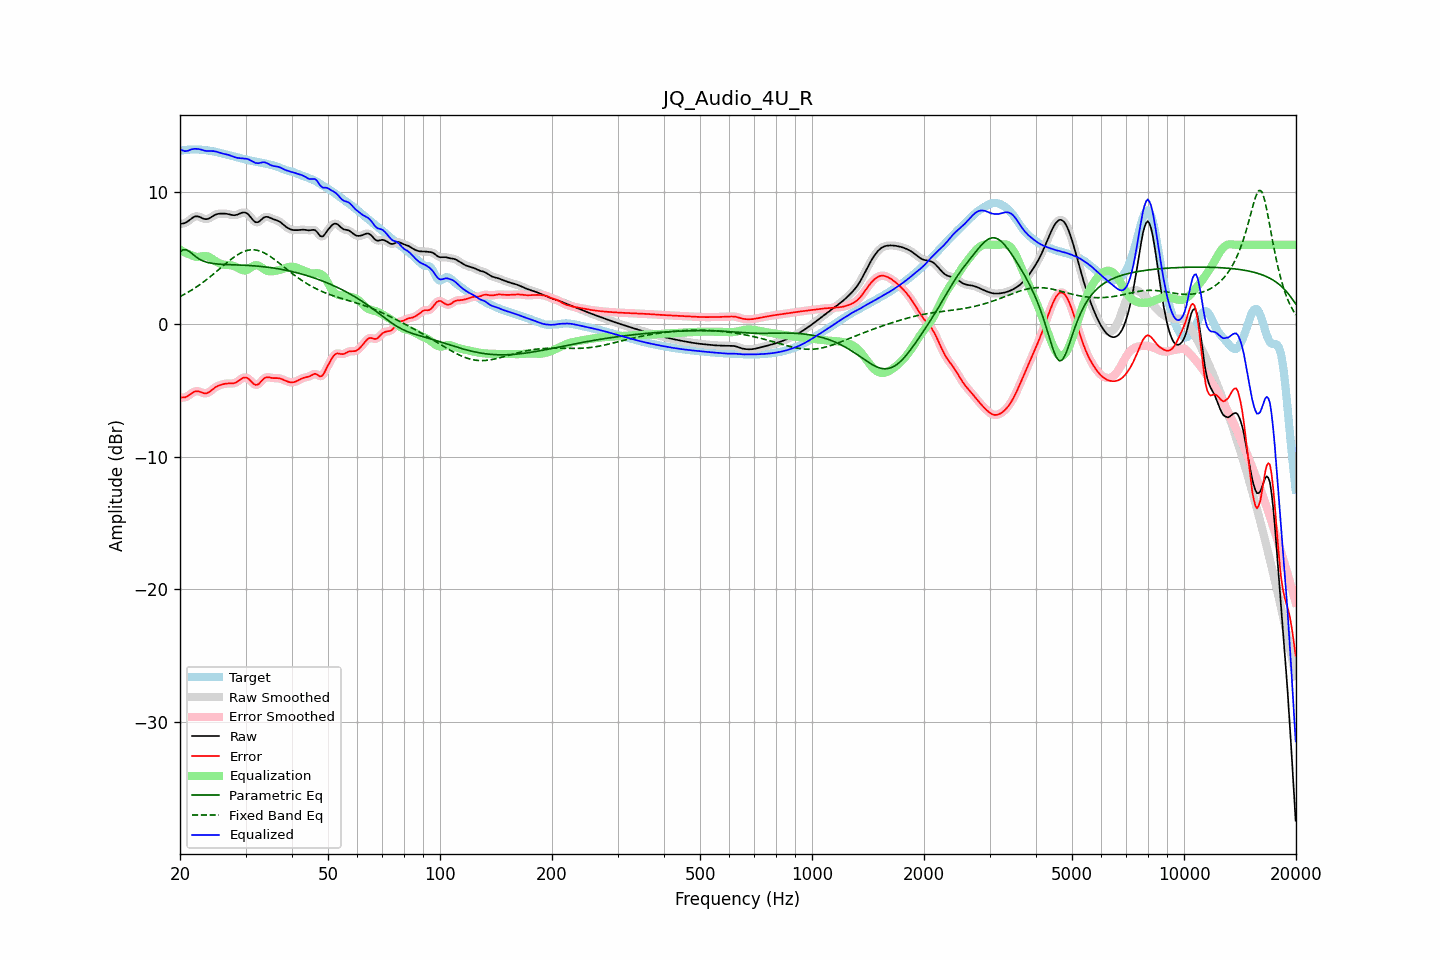

The table this chart was drawn from, first rows:
frequency, raw, error, smoothed, error_smoothed, equalization, parametric_eq, fixed_band_eq, equalized_raw, equalized_smoothed, target
20.00, 7.57, -5.52, 7.58, -5.51, 5.63, 5.48, 2.10, 13.20, 13.21, 13.09
20.20, 7.60, -5.52, 7.59, -5.53, 5.55, 5.56, 2.16, 13.15, 13.14, 13.12
20.40, 7.62, -5.52, 7.61, -5.53, 5.49, 5.63, 2.22, 13.10, 13.10, 13.14
20.61, 7.64, -5.51, 7.65, -5.50, 5.43, 5.63, 2.29, 13.07, 13.08, 13.15
20.81, 7.71, -5.46, 7.71, -5.46, 5.37, 5.62, 2.35, 13.07, 13.07, 13.17
21.02, 7.78, -5.39, 7.78, -5.39, 5.32, 5.55, 2.42, 13.10, 13.10, 13.18
21.23, 7.88, -5.31, 7.88, -5.31, 5.27, 5.48, 2.49, 13.15, 13.15, 13.19
21.44, 7.97, -5.22, 7.97, -5.22, 5.23, 5.38, 2.57, 13.20, 13.20, 13.19
21.66, 8.05, -5.14, 8.06, -5.14, 5.17, 5.28, 2.64, 13.22, 13.22, 13.19
21.87, 8.12, -5.07, 8.12, -5.08, 5.12, 5.18, 2.72, 13.24, 13.24, 13.20
22.09, 8.15, -5.04, 8.15, -5.05, 5.09, 5.09, 2.80, 13.24, 13.24, 13.19
22.31, 8.15, -5.04, 8.15, -5.04, 5.09, 5.00, 2.88, 13.24, 13.24, 13.19
22.54, 8.12, -5.07, 8.11, -5.07, 5.10, 4.92, 2.97, 13.22, 13.21, 13.19
22.76, 8.06, -5.11, 8.06, -5.12, 5.12, 4.86, 3.05, 13.19, 13.18, 13.18
22.99, 8.00, -5.17, 8.01, -5.16, 5.14, 4.80, 3.14, 13.15, 13.15, 13.17
23.22, 7.96, -5.20, 7.96, -5.20, 5.16, 4.76, 3.23, 13.11, 13.12, 13.16
23.45, 7.94, -5.21, 7.94, -5.20, 5.15, 4.71, 3.32, 13.09, 13.09, 13.14
23.69, 7.95, -5.18, 7.95, -5.18, 5.13, 4.68, 3.42, 13.08, 13.08, 13.13
23.92, 7.99, -5.12, 7.99, -5.12, 5.09, 4.65, 3.51, 13.08, 13.08, 13.11
24.16, 8.06, -5.03, 8.06, -5.03, 5.02, 4.62, 3.61, 13.08, 13.08, 13.09
24.40, 8.13, -4.93, 8.13, -4.93, 4.94, 4.60, 3.71, 13.08, 13.08, 13.07
24.65, 8.21, -4.83, 8.21, -4.84, 4.86, 4.58, 3.81, 13.07, 13.07, 13.04
24.89, 8.27, -4.75, 8.27, -4.75, 4.78, 4.57, 3.91, 13.05, 13.04, 13.02
25.14, 8.31, -4.68, 8.31, -4.68, 4.70, 4.56, 4.02, 13.01, 13.01, 12.99
25.39, 8.34, -4.62, 8.34, -4.62, 4.63, 4.55, 4.12, 12.97, 12.97, 12.96
25.65, 8.35, -4.58, 8.35, -4.58, 4.58, 4.54, 4.23, 12.93, 12.93, 12.93
25.91, 8.36, -4.54, 8.36, -4.54, 4.54, 4.53, 4.33, 12.90, 12.90, 12.90
26.16, 8.36, -4.51, 8.36, -4.51, 4.51, 4.52, 4.43, 12.87, 12.87, 12.87
26.43, 8.35, -4.48, 8.35, -4.48, 4.49, 4.52, 4.54, 12.85, 12.85, 12.84
26.69, 8.34, -4.47, 8.34, -4.47, 4.48, 4.51, 4.64, 12.82, 12.82, 12.81
26.96, 8.32, -4.46, 8.32, -4.46, 4.47, 4.51, 4.74, 12.79, 12.79, 12.78
27.23, 8.29, -4.46, 8.29, -4.46, 4.46, 4.50, 4.83, 12.75, 12.75, 12.75
27.50, 8.26, -4.46, 8.26, -4.46, 4.45, 4.50, 4.93, 12.71, 12.71, 12.72
27.77, 8.24, -4.45, 8.24, -4.45, 4.42, 4.49, 5.02, 12.66, 12.66, 12.69
28.05, 8.23, -4.42, 8.24, -4.42, 4.38, 4.49, 5.11, 12.61, 12.62, 12.66
28.33, 8.26, -4.37, 8.26, -4.37, 4.32, 4.49, 5.19, 12.58, 12.58, 12.63
28.62, 8.29, -4.30, 8.30, -4.29, 4.26, 4.48, 5.27, 12.55, 12.56, 12.59
28.90, 8.35, -4.21, 8.35, -4.20, 4.19, 4.48, 5.34, 12.54, 12.54, 12.55
29.19, 8.40, -4.12, 8.40, -4.12, 4.13, 4.47, 5.40, 12.53, 12.53, 12.52
29.48, 8.44, -4.04, 8.44, -4.05, 4.08, 4.47, 5.46, 12.53, 12.52, 12.48
29.78, 8.44, -4.01, 8.44, -4.01, 4.07, 4.46, 5.51, 12.51, 12.51, 12.45
30.08, 8.42, -4.01, 8.41, -4.01, 4.08, 4.45, 5.55, 12.50, 12.49, 12.43
30.38, 8.34, -4.06, 8.34, -4.06, 4.13, 4.45, 5.58, 12.47, 12.47, 12.40
30.68, 8.23, -4.15, 8.22, -4.15, 4.20, 4.44, 5.60, 12.43, 12.42, 12.37
30.99, 8.08, -4.27, 8.08, -4.27, 4.29, 4.43, 5.62, 12.36, 12.37, 12.35
31.30, 7.93, -4.40, 7.93, -4.40, 4.37, 4.43, 5.63, 12.30, 12.30, 12.32
31.61, 7.80, -4.50, 7.80, -4.50, 4.43, 4.42, 5.62, 12.23, 12.23, 12.30
31.93, 7.71, -4.57, 7.72, -4.56, 4.46, 4.41, 5.61, 12.17, 12.18, 12.28
32.24, 7.70, -4.55, 7.70, -4.55, 4.46, 4.40, 5.59, 12.16, 12.16, 12.25
32.57, 7.74, -4.50, 7.75, -4.49, 4.42, 4.39, 5.56, 12.16, 12.17, 12.23
32.89, 7.84, -4.37, 7.84, -4.37, 4.35, 4.37, 5.52, 12.19, 12.19, 12.21
33.22, 7.94, -4.24, 7.94, -4.24, 4.27, 4.36, 5.47, 12.22, 12.21, 12.18
33.55, 8.05, -4.11, 8.04, -4.12, 4.19, 4.35, 5.42, 12.23, 12.23, 12.16
33.89, 8.10, -4.03, 8.10, -4.03, 4.11, 4.33, 5.35, 12.21, 12.21, 12.13
34.23, 8.11, -3.99, 8.11, -3.99, 4.05, 4.32, 5.29, 12.17, 12.17, 12.10
34.57, 8.09, -3.99, 8.09, -3.99, 4.01, 4.30, 5.21, 12.11, 12.10, 12.08
34.92, 8.04, -4.01, 8.04, -4.01, 4.00, 4.29, 5.13, 12.04, 12.04, 12.06
35.27, 7.99, -4.04, 7.99, -4.03, 4.00, 4.27, 5.05, 11.99, 11.99, 12.03
35.62, 7.94, -4.05, 7.94, -4.05, 4.01, 4.25, 4.96, 11.95, 11.95, 11.99
35.97, 7.90, -4.06, 7.90, -4.05, 4.03, 4.23, 4.87, 11.93, 11.93, 11.96
... 635 more rows
